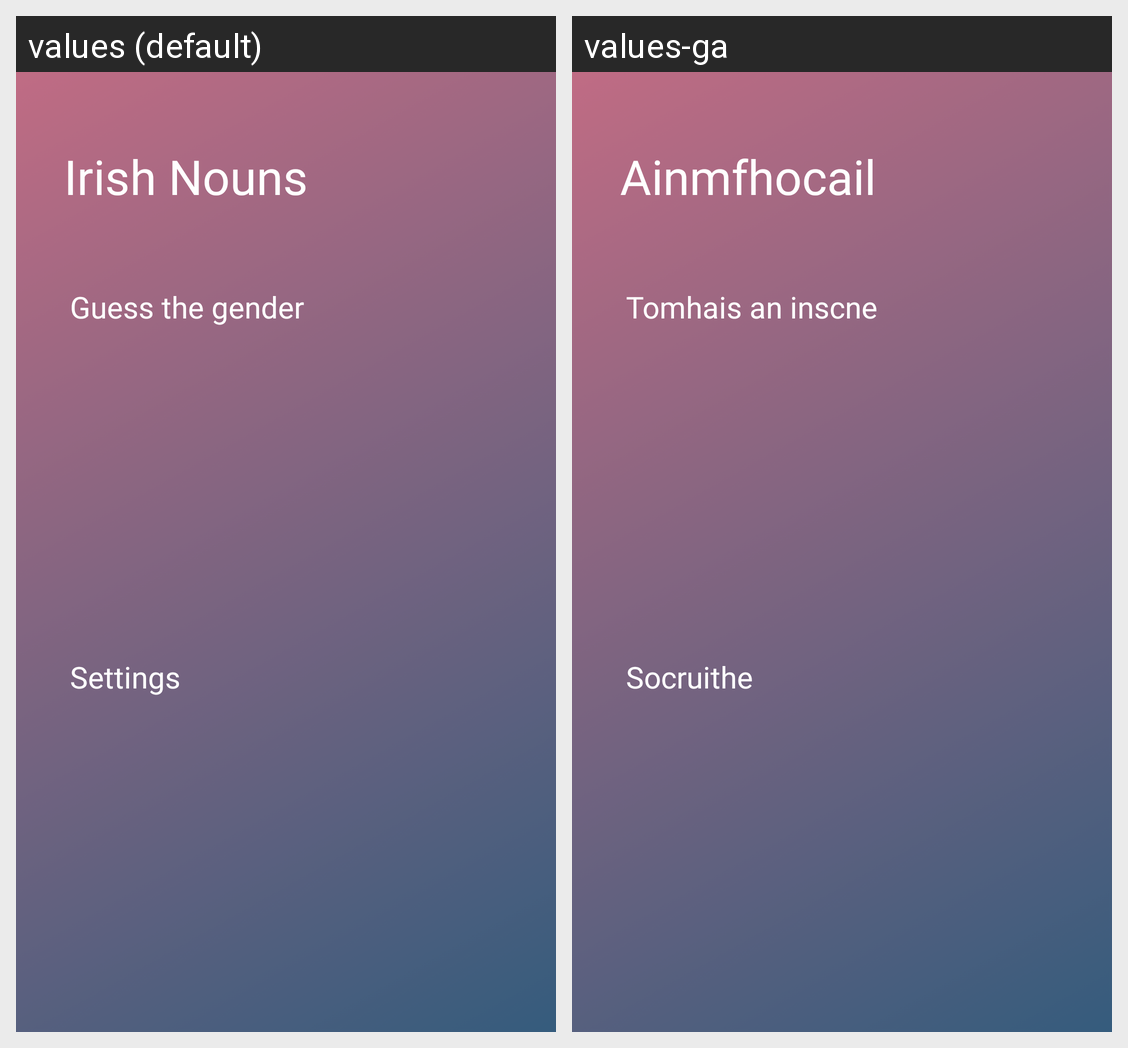

Locale-by-locale string values for the Android screen shown in this grid:
Android screen res/layout/fragment_main_menu.xml rendered under 2 locales, left to right: values (default), values-ga. Device: Nexus 5 (rendered at 1080×1920; each locale shown at half size, 540×960, under a caption strip naming it); theme Theme.MaterialComponents.DayNight.NoActionBar.
Strings drawn on this screen, with the default value and each locale's value (text and hints the layout hard-codes, and strings that could not be matched under every locale, appear in the picture but are not listed):

app_name
  values: Irish Nouns
  values-ga: Ainmfhocail

guess_the_gender_mode
  values: Guess the gender
  values-ga: Tomhais an inscne

settings_mode
  values: Settings
  values-ga: Socruithe
